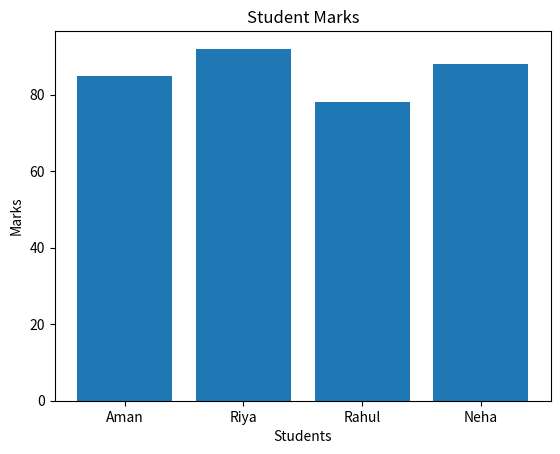

Source code (Python):
import matplotlib.pyplot as plt

# Data
students = ["Aman", "Riya", "Rahul", "Neha"]
marks = [85, 92, 78, 88]

# Create a bar graph
plt.bar(students, marks)

# Add labels
plt.xlabel("Students")
plt.ylabel("Marks")
plt.title("Student Marks")

# Display graph
plt.show()
